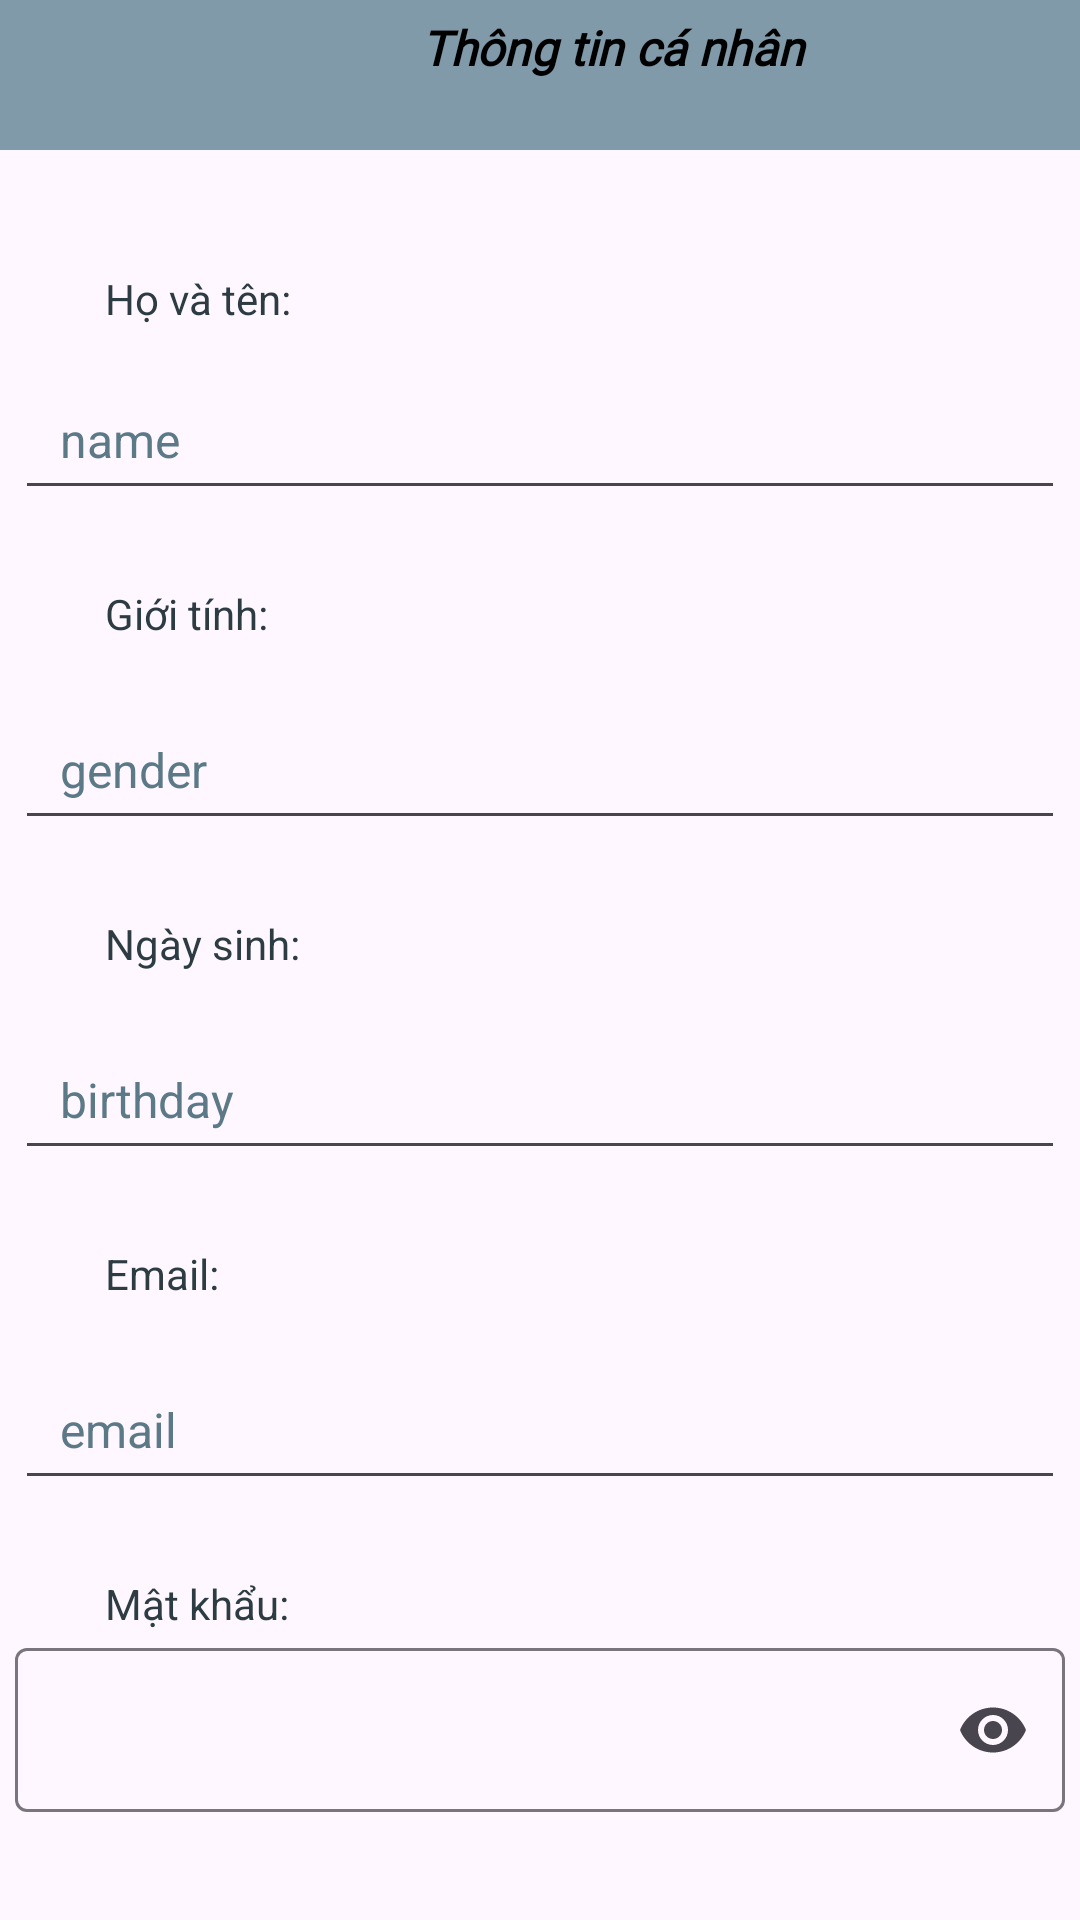

Write the Android layout XML for this screen, with the resource values it uses.
<!-- AndroidManifest.xml: application theme Theme.ReBook -->
<!-- res/layout/fragment_personal.xml -->
<?xml version="1.0" encoding="utf-8"?>
<FrameLayout xmlns:android="http://schemas.android.com/apk/res/android"
    xmlns:app="http://schemas.android.com/apk/res-auto"
    xmlns:tools="http://schemas.android.com/tools"
    android:layout_width="match_parent"
    android:layout_height="match_parent"
    tools:context=".fragment.PersonalFragment">

    <LinearLayout
        android:layout_width="match_parent"
        android:layout_height="match_parent"
        android:orientation="vertical">

        <LinearLayout
            android:layout_width="match_parent"
            android:layout_height="50dp"
            android:background="@color/mau6"
            android:orientation="horizontal">

            <ImageButton
                android:id="@+id/btnLogOut"
                android:layout_width="50dp"
                android:layout_height="50dp"
                android:src="@drawable/ic_logout_foreground"
                android:background="#00FFFFFF"
                android:scaleType="fitCenter"/>
            <TextView
                android:id="@+id/textView3"
                android:layout_width="308dp"
                android:layout_height="match_parent"
                android:fontFamily="@font/notoseriftc_medium"
                android:paddingTop="5dp"
                android:text="Thông tin cá nhân"
                android:textAlignment="center"
                android:textColor="@color/black"
                android:textSize="16sp"
                android:textStyle="bold|italic" />

            <ImageButton
                android:id="@+id/img_change_save"
                android:layout_width="50dp"
                android:layout_height="50dp"
                android:background="#00FFFFFF"
                android:scaleType="fitCenter"
                android:src="@drawable/ic_change_foreground"
                tools:ignore="SpeakableTextPresentCheck" />
        </LinearLayout>

        <androidx.constraintlayout.widget.ConstraintLayout
            android:layout_width="match_parent"
            android:layout_height="match_parent">

            <EditText
                android:id="@+id/edNamePro"
                android:layout_width="350dp"
                android:layout_height="50dp"
                android:layout_marginTop="70dp"
                android:ems="10"
                android:inputType="text"
                android:paddingLeft="15dp"
                android:text="name"
                android:textColor="@color/mau4"
                android:textSize="16sp"
                app:layout_constraintEnd_toEndOf="parent"
                app:layout_constraintHorizontal_bias="0.5"
                app:layout_constraintStart_toStartOf="parent"
                app:layout_constraintTop_toTopOf="parent" />

            <EditText
                android:id="@+id/edGenderPro"
                android:layout_width="350dp"
                android:layout_height="50dp"
                android:layout_marginTop="60dp"
                android:ems="10"
                android:inputType="text"
                android:paddingLeft="15dp"
                android:text="gender"
                android:textColor="@color/mau4"
                android:textSize="16sp"
                app:layout_constraintEnd_toEndOf="parent"
                app:layout_constraintHorizontal_bias="0.5"
                app:layout_constraintStart_toStartOf="parent"
                app:layout_constraintTop_toBottomOf="@+id/edNamePro" />

            <EditText
                android:id="@+id/edBirthPro"
                android:layout_width="350dp"
                android:layout_height="50dp"
                android:layout_marginTop="60dp"
                android:ems="10"
                android:inputType="text"
                android:paddingLeft="15dp"
                android:text="birthday"
                android:textColor="@color/mau4"
                android:textSize="16sp"
                app:layout_constraintEnd_toEndOf="parent"
                app:layout_constraintHorizontal_bias="0.5"
                app:layout_constraintStart_toStartOf="parent"
                app:layout_constraintTop_toBottomOf="@+id/edGenderPro" />

            <EditText
                android:id="@+id/edEmailPro"
                android:layout_width="350dp"
                android:layout_height="50dp"
                android:layout_marginTop="60dp"
                android:ems="10"
                android:inputType="textEmailAddress"
                android:paddingLeft="15dp"
                android:text="email"
                android:textColor="@color/mau4"
                android:textSize="16sp"
                app:layout_constraintEnd_toEndOf="parent"
                app:layout_constraintHorizontal_bias="0.5"
                app:layout_constraintStart_toStartOf="parent"
                app:layout_constraintTop_toBottomOf="@+id/edBirthPro" />

            <com.google.android.material.textfield.TextInputLayout
                android:id="@+id/passwordTextInputLayout"
                android:layout_width="350dp"
                android:layout_height="60dp"
                app:endIconMode="password_toggle"
                app:layout_constraintEnd_toEndOf="parent"
                app:layout_constraintHorizontal_bias="0.491"
                app:layout_constraintStart_toStartOf="parent"
                app:layout_constraintTop_toBottomOf="@+id/textView8">

                <com.google.android.material.textfield.TextInputEditText
                    android:id="@+id/edPassPro"
                    android:layout_width="match_parent"
                    android:layout_height="wrap_content"
                    android:inputType="textPassword" />
            </com.google.android.material.textfield.TextInputLayout>

            <TextView
                android:id="@+id/textView4"
                android:layout_width="wrap_content"
                android:layout_height="wrap_content"
                android:layout_marginStart="35dp"
                android:layout_marginTop="40dp"
                android:text="Họ và tên:"
                android:textColor="@color/mau1"
                app:layout_constraintStart_toStartOf="parent"
                app:layout_constraintTop_toTopOf="parent" />

            <TextView
                android:id="@+id/textView5"
                android:layout_width="wrap_content"
                android:layout_height="wrap_content"
                android:layout_marginStart="35dp"
                android:layout_marginTop="25dp"
                android:text="Giới tính: "
                android:textColor="@color/mau1"
                app:layout_constraintStart_toStartOf="parent"
                app:layout_constraintTop_toBottomOf="@+id/edNamePro" />

            <TextView
                android:id="@+id/textView6"
                android:layout_width="wrap_content"
                android:layout_height="wrap_content"
                android:layout_marginStart="35dp"
                android:layout_marginTop="25dp"
                android:text="Ngày sinh:"
                android:textColor="@color/mau1"
                app:layout_constraintStart_toStartOf="parent"
                app:layout_constraintTop_toBottomOf="@+id/edGenderPro" />

            <TextView
                android:id="@+id/textView7"
                android:layout_width="wrap_content"
                android:layout_height="wrap_content"
                android:layout_marginStart="35dp"
                android:layout_marginTop="25dp"
                android:text="Email:"
                android:textColor="@color/mau1"
                app:layout_constraintStart_toStartOf="parent"
                app:layout_constraintTop_toBottomOf="@+id/edBirthPro" />

            <TextView
                android:id="@+id/textView8"
                android:layout_width="wrap_content"
                android:layout_height="wrap_content"
                android:layout_marginStart="35dp"
                android:layout_marginTop="25dp"
                android:text="Mật khẩu:"
                android:textColor="@color/mau1"
                app:layout_constraintStart_toStartOf="parent"
                app:layout_constraintTop_toBottomOf="@+id/edEmailPro" />

        </androidx.constraintlayout.widget.ConstraintLayout>
    </LinearLayout>

</FrameLayout>
<!-- resources referenced by this layout -->
<resources>
  <color name="black">#FF000000</color>
  <color name="mau1">#2d3b43</color>
  <color name="mau4">#5c7988</color>
  <color name="mau6">#809aa9</color>
  <style name="Theme.ReBook" parent="Base.Theme.ReBook" />
  <style name="Base.Theme.ReBook" parent="Theme.Material3.DayNight.NoActionBar">
          
          
      </style>
</resources>
